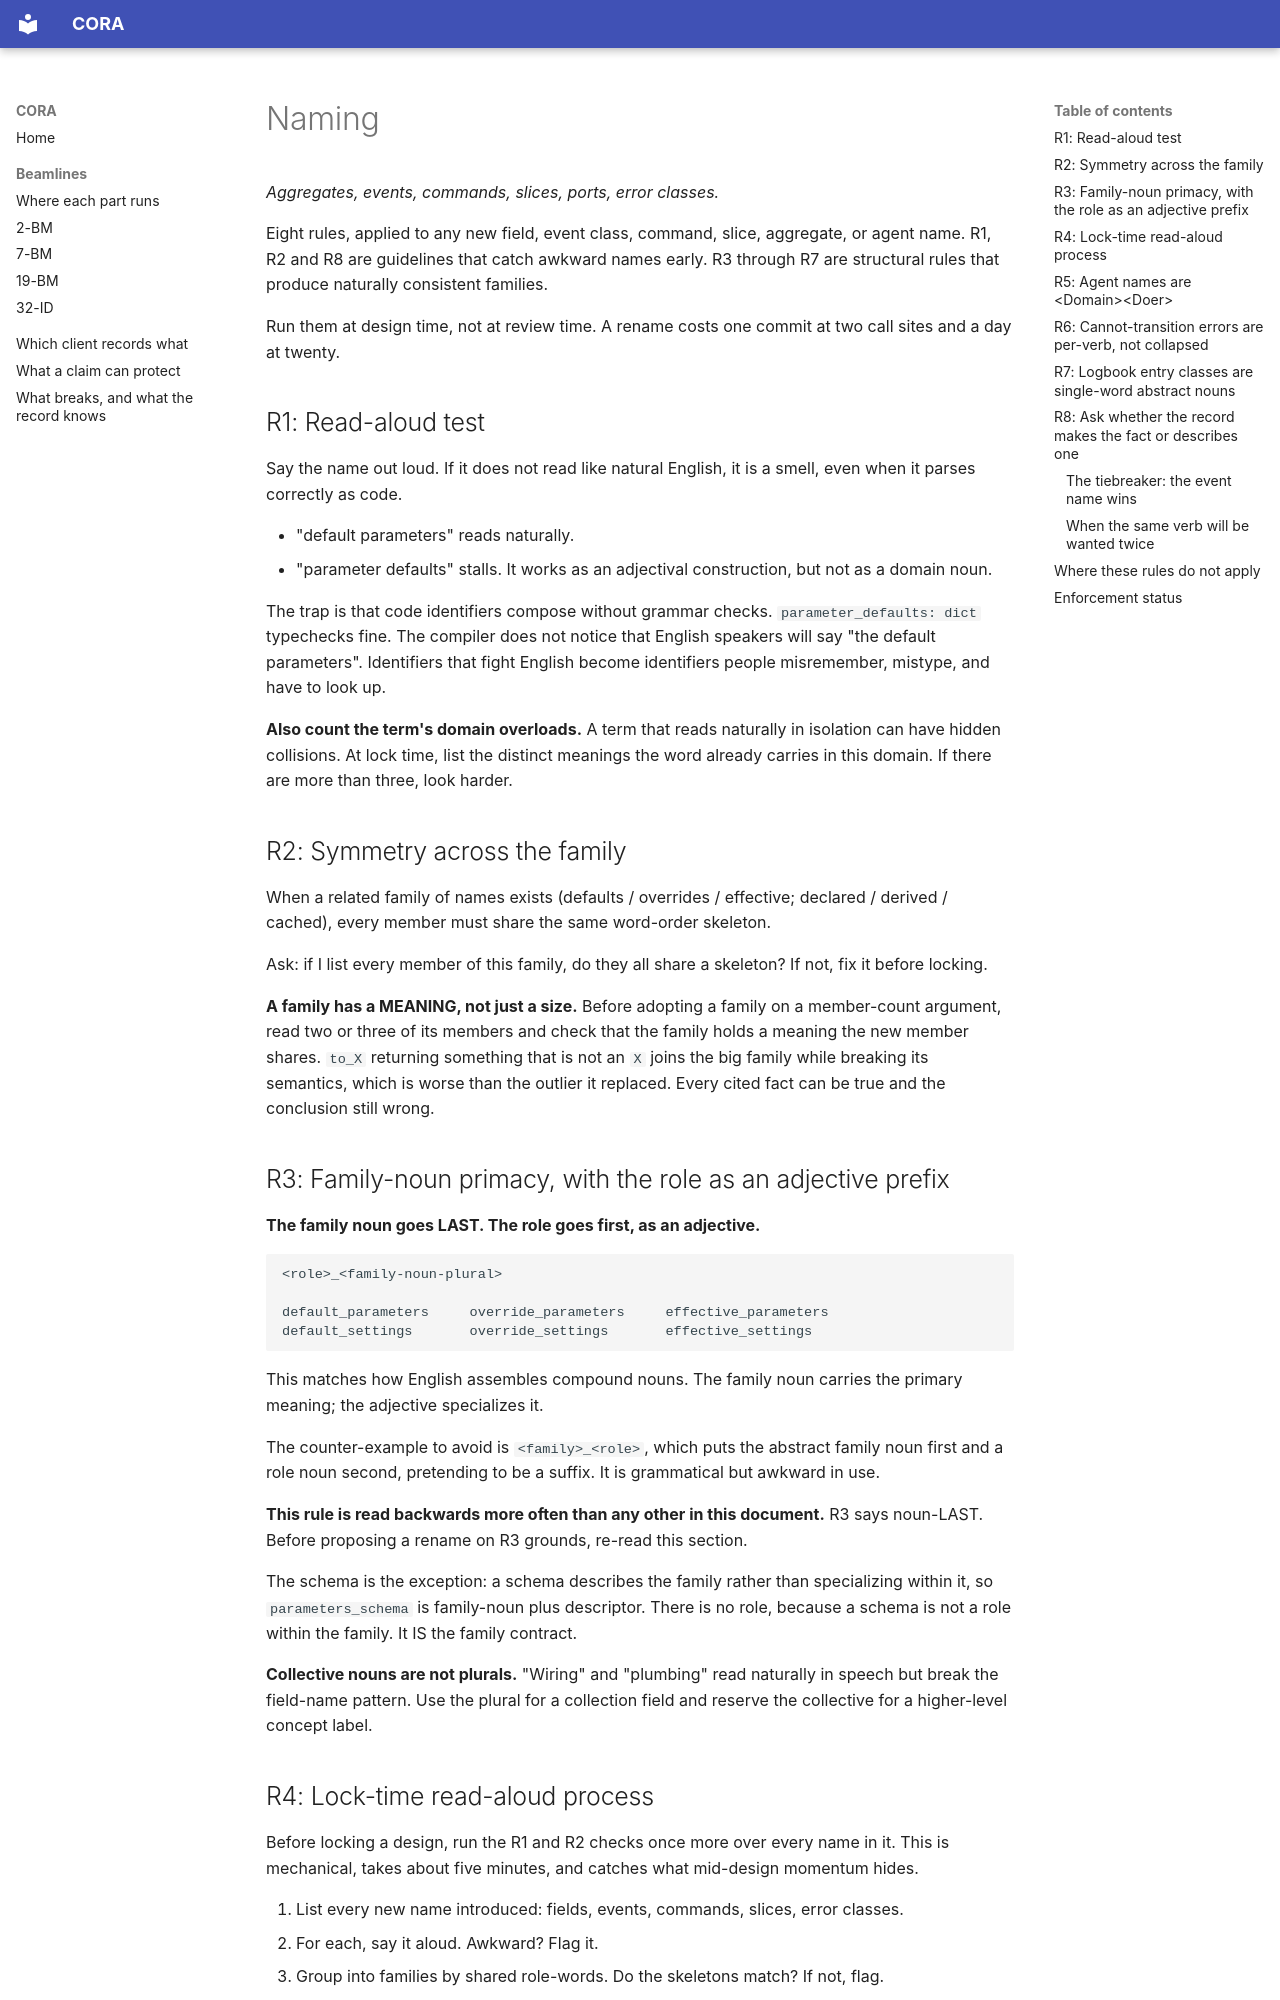

repository: open-cora/cora · page: reference/naming/index.html · generator: mkdocs

# Naming

*Aggregates, events, commands, slices, ports, error classes.*

Eight rules, applied to any new field, event class, command, slice, aggregate, or agent name. R1, R2 and R8 are guidelines that catch awkward names early. R3 through R7 are structural rules that produce naturally consistent families.

Run them at design time, not at review time. A rename costs one commit at two call sites and a day at twenty.

## R1: Read-aloud test

Say the name out loud. If it does not read like natural English, it is a smell, even when it parses correctly as code.

- "default parameters" reads naturally.
- "parameter defaults" stalls. It works as an adjectival construction, but not as a domain noun.

The trap is that code identifiers compose without grammar checks. `parameter_defaults: dict` typechecks fine. The compiler does not notice that English speakers will say "the default parameters". Identifiers that fight English become identifiers people misremember, mistype, and have to look up.

**Also count the term's domain overloads.** A term that reads naturally in isolation can have hidden collisions. At lock time, list the distinct meanings the word already carries in this domain. If there are more than three, look harder.

## R2: Symmetry across the family

When a related family of names exists (defaults / overrides / effective; declared / derived / cached), every member must share the same word-order skeleton.

Ask: if I list every member of this family, do they all share a skeleton? If not, fix it before locking.

**A family has a MEANING, not just a size.** Before adopting a family on a member-count argument, read two or three of its members and check that the family holds a meaning the new member shares. `to_X` returning something that is not an `X` joins the big family while breaking its semantics, which is worse than the outlier it replaced. Every cited fact can be true and the conclusion still wrong.

## R3: Family-noun primacy, with the role as an adjective prefix

**The family noun goes LAST. The role goes first, as an adjective.**

```
<role>_<family-noun-plural>

default_parameters     override_parameters     effective_parameters
default_settings       override_settings       effective_settings
```

This matches how English assembles compound nouns. The family noun carries the primary meaning; the adjective specializes it.

The counter-example to avoid is `<family>_<role>`, which puts the abstract family noun first and a role noun second, pretending to be a suffix. It is grammatical but awkward in use.

**This rule is read backwards more often than any other in this document.** R3 says noun-LAST. Before proposing a rename on R3 grounds, re-read this section.

The schema is the exception: a schema describes the family rather than specializing within it, so `parameters_schema` is family-noun plus descriptor. There is no role, because a schema is not a role within the family. It IS the family contract.

**Collective nouns are not plurals.** "Wiring" and "plumbing" read naturally in speech but break the field-name pattern. Use the plural for a collection field and reserve the collective for a higher-level concept label.

## R4: Lock-time read-aloud process

Before locking a design, run the R1 and R2 checks once more over every name in it. This is mechanical, takes about five minutes, and catches what mid-design momentum hides.

1. List every new name introduced: fields, events, commands, slices, error classes.
2. For each, say it aloud. Awkward? Flag it.
3. Group into families by shared role-words. Do the skeletons match? If not, flag.
4. Fix anything flagged and re-list.
5. Then lock.
